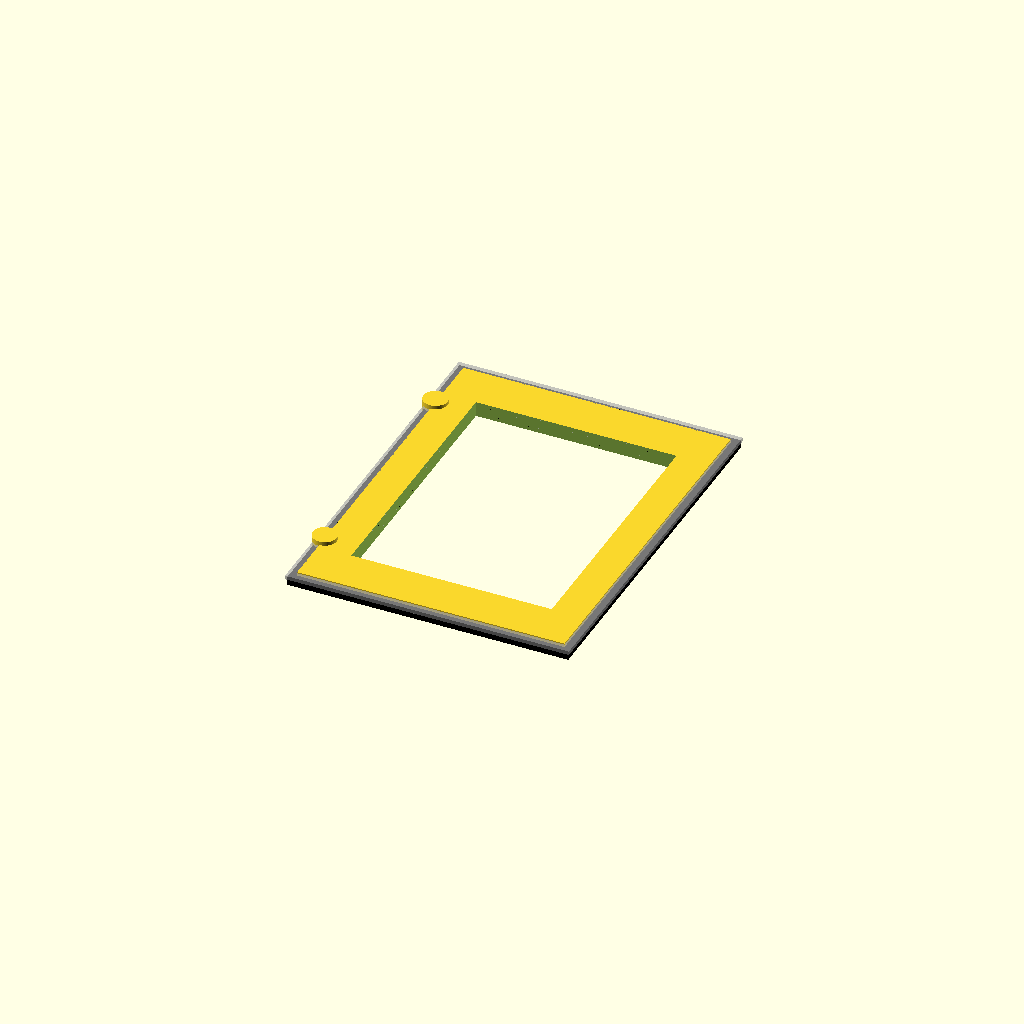
Cell 1 — every parameter at its default value.
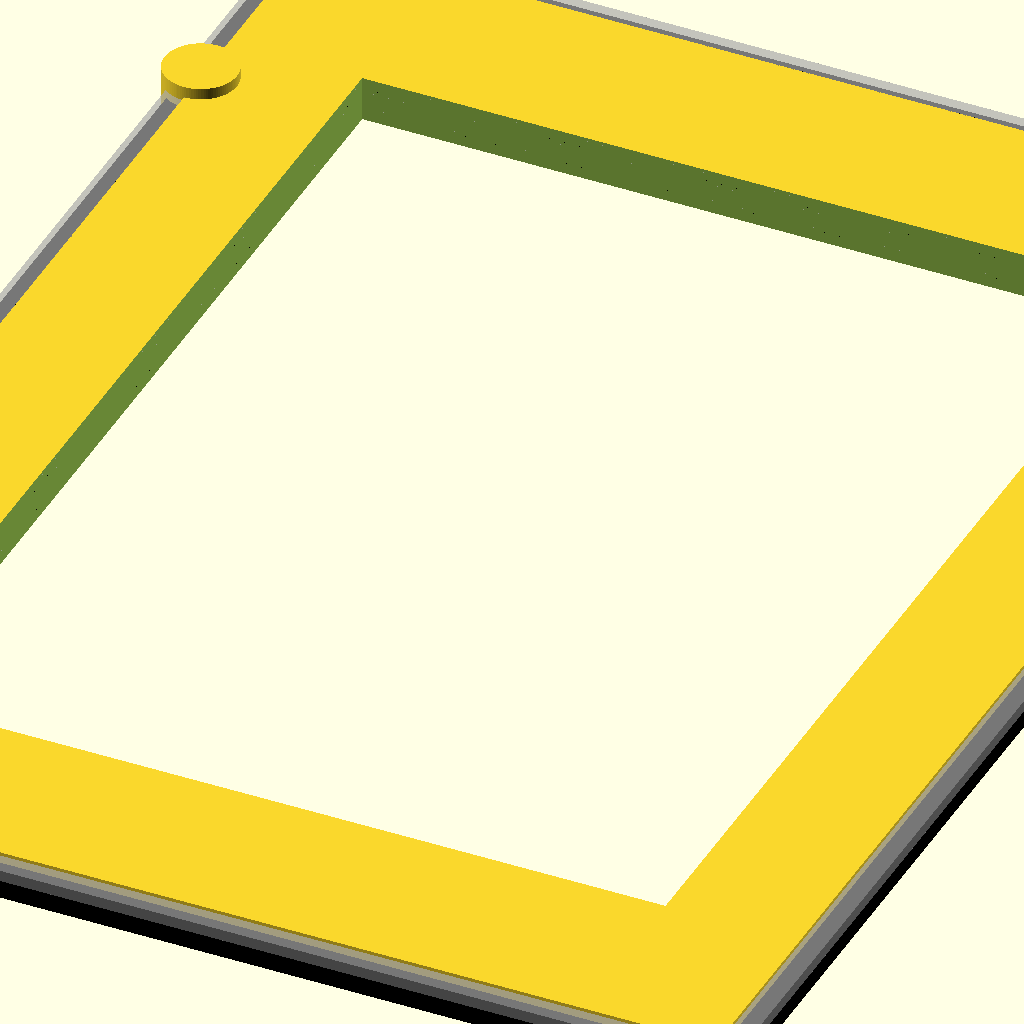
Cell 2 — scale_tier set to 2, the other parameters unchanged.
One fixed orthographic camera (rotation 55°, 0°, 25°; colour scheme Cornfield) for every cell.
The OpenSCAD source (src/hardware/parametric_animal_door.scad):
// File Path: src/hardware/parametric_animal_door.scad
// =========================================================================
// UNIVAC IX INDUSTRIAL ACCESS CORES — PARAMETRIC ANIMAL-SAFE SHIELD GATE
// Features Dynamic Sizing Scaling and Integrated Neoprene Anti-Fur/Tail Guards
// Washdown-Proof Profile Configured for Constant High-Pressure Water Spray
// =========================================================================

$fn = 100; // Enforce crisp geometric resolutions

// --- DYNAMIC SCALE FACTOR PRINT SETTINGS ---
// Set scale_tier = 1 for Pig/Sheep flap doors; scale_tier = 2 for Large Timber Barn Doors
scale_tier = 1; 

// Sizing Matrix translation block based on selected installation tier
door_width  = (scale_tier == 1) ? 450.0  : 1800.0; // mm
door_height = (scale_tier == 1) ? 600.0  : 2400.0; // mm
door_thick  = (scale_tier == 1) ? 25.4   : 76.2;   // mm

// --- Safety & Fur Guard Constraints ---
guard_clearance = (scale_tier == 1) ? 12.0 : 35.0; // Anti-pinch gap buffer
gasket_thickness = 4.0; // Heavy gauge flexible neoprene backing sheet

module parametric_gate_leaf_assembly() {
    difference() {
        // 1. MAIN WASHDOWN-PROOF CORE SLAB
        // Milled with sloped water-shed channels to eliminate fluid pooling
        cube([door_width, door_height, door_thick], center = true);
        
        // Internal structural weight-reduction cutouts (Maintain structural rigidity)
        translate([0, 0, 0])
            cube([door_width * 0.75, door_height * 0.75, door_thick + 2], center = true);
    }
    
    // 2. CONCENTRIC ANTI-PINCH BRUSH COLLAR (FUR & TAIL SAFE GUARD SHIELD)
    // Extrudes an outer lip along the mating frames to seat the neoprene sweep
    translate([0, 0, 0])
    color("Black") difference() {
        cube([door_width + (guard_clearance * 2), 
              door_height + (guard_clearance * 2), 
              door_thick * 0.5], center = true);
              
        cube([door_width, door_height, door_thick + 4], center = true);
    }
    
    // 3. REINFORCED HINGE BOSSES FOR DIRECT TIMBER MOUNTING
    translate([-(door_width / 2), (door_height / 3), 0])
        cylinder(h = door_thick * 1.5, r = door_thick * 0.8, center = true);
    translate([-(door_width / 2), -(door_height / 3), 0])
        cylinder(h = door_thick * 1.5, r = door_thick * 0.8, center = true);
}

module integrated_neoprene_sweep_gasket() {
    // Visualizes the flexible neoprene shield wrapping the frame gap
    color("DarkGrey", 0.7) translate([0, 0, 0])
        difference() {
            cube([door_width + (guard_clearance * 2) + gasket_thickness, 
                  door_height + (guard_clearance * 2) + gasket_thickness, 
                  door_thick * 0.25], center = true);
            cube([door_width - 2, door_height - 2, door_thick], center = true);
        }
}

// Render the fully scaled composite assembly
parametric_gate_leaf_assembly();
translate([0,0, (door_thick * 0.3)]) integrated_neoprene_sweep_gasket();
Parameter table extracted from the source (name, type, default, range or options):
scale_tier: number, default 1
gasket_thickness: number, default 4
